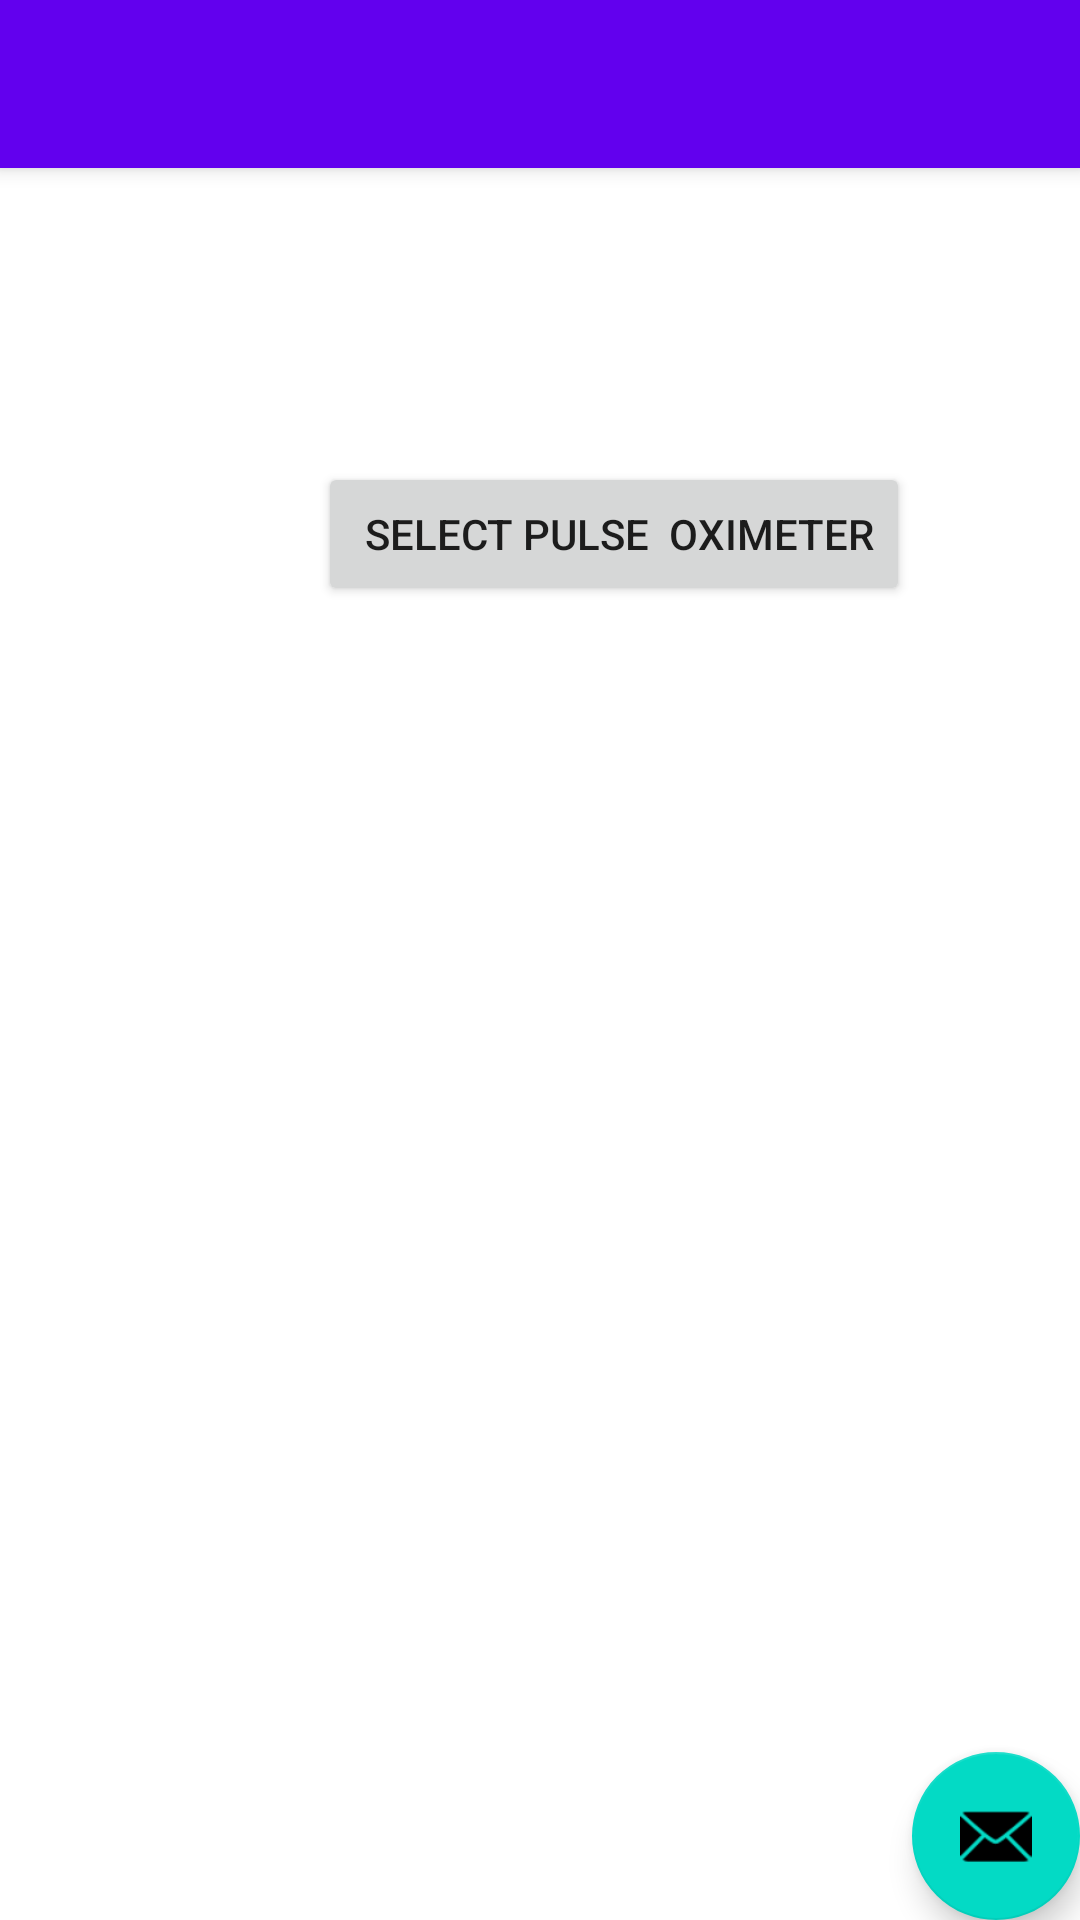

Produce the Android XML layout that renders to this screen, including the resource entries it uses.
<!-- AndroidManifest.xml: application theme Theme.TeleHealthRPMPoc -->
<!-- res/layout/activity_main.xml -->
<?xml version="1.0" encoding="utf-8"?>
<androidx.coordinatorlayout.widget.CoordinatorLayout xmlns:android="http://schemas.android.com/apk/res/android"
    xmlns:app="http://schemas.android.com/apk/res-auto"
    xmlns:tools="http://schemas.android.com/tools"
    android:layout_width="match_parent"
    android:layout_height="match_parent"
    tools:context=".MainActivity">

    <com.google.android.material.appbar.AppBarLayout
        android:layout_width="match_parent"
        android:layout_height="wrap_content"
        android:theme="@style/Theme.TeleHealthRPMPoc.AppBarOverlay">

        <androidx.appcompat.widget.Toolbar
            android:id="@+id/toolbar"
            android:layout_width="match_parent"
            android:layout_height="?attr/actionBarSize"
            android:background="?attr/colorPrimary"
            app:popupTheme="@style/Theme.TeleHealthRPMPoc.PopupOverlay" />

    </com.google.android.material.appbar.AppBarLayout>

    <include layout="@layout/content_main" />

    <com.google.android.material.floatingactionbutton.FloatingActionButton
        android:id="@+id/fab"
        android:layout_width="wrap_content"
        android:layout_height="wrap_content"
        android:layout_gravity="bottom|end"
        android:layout_margin="@dimen/fab_margin"
        app:srcCompat="@android:drawable/ic_dialog_email" />

</androidx.coordinatorlayout.widget.CoordinatorLayout>
<!-- res/layout/content_main.xml (included above) -->
<?xml version="1.0" encoding="utf-8"?>
<androidx.constraintlayout.widget.ConstraintLayout xmlns:android="http://schemas.android.com/apk/res/android"
    xmlns:app="http://schemas.android.com/apk/res-auto"
    xmlns:tools="http://schemas.android.com/tools"
    android:layout_width="match_parent"
    android:layout_height="match_parent"
    app:layout_behavior="@string/appbar_scrolling_view_behavior">

    <Button
        android:id="@+id/button"
        android:layout_width="wrap_content"
        android:layout_height="wrap_content"
        android:layout_marginStart="184dp"
        android:layout_marginTop="98dp"
        android:layout_marginEnd="135dp"
        android:text=" Select Pulse  Oximeter"
        app:layout_constraintEnd_toEndOf="parent"
        app:layout_constraintStart_toStartOf="parent"
        app:layout_constraintTop_toTopOf="parent" />
</androidx.constraintlayout.widget.ConstraintLayout>
<!-- resources referenced by this layout -->
<resources>
  <style name="Theme.TeleHealthRPMPoc.AppBarOverlay" parent="ThemeOverlay.AppCompat.Dark.ActionBar" />
  <style name="Theme.TeleHealthRPMPoc.PopupOverlay" parent="ThemeOverlay.AppCompat.Light" />
  <style name="Theme.TeleHealthRPMPoc" parent="Theme.MaterialComponents.DayNight.DarkActionBar">
          
          <item name="colorPrimary">@color/purple_500</item>
          <item name="colorPrimaryVariant">@color/purple_700</item>
          <item name="colorOnPrimary">@color/white</item>
          
          <item name="colorSecondary">@color/teal_200</item>
          <item name="colorSecondaryVariant">@color/teal_700</item>
          <item name="colorOnSecondary">@color/black</item>
          
          <item name="android:statusBarColor" tools:targetApi="l">?attr/colorPrimaryVariant</item>
          
      </style>
  <!-- not gathered from this repository: default colours our renderer supplied (Android Studio template values) -->
  <color name="purple_500">#FF6200EE</color>
  <color name="purple_700">#FF3700B3</color>
  <color name="teal_200">#FF03DAC5</color>
  <color name="teal_700">#FF018786</color>
  <color name="black">#FF000000</color>
  <color name="white">#FFFFFFFF</color>
</resources>
